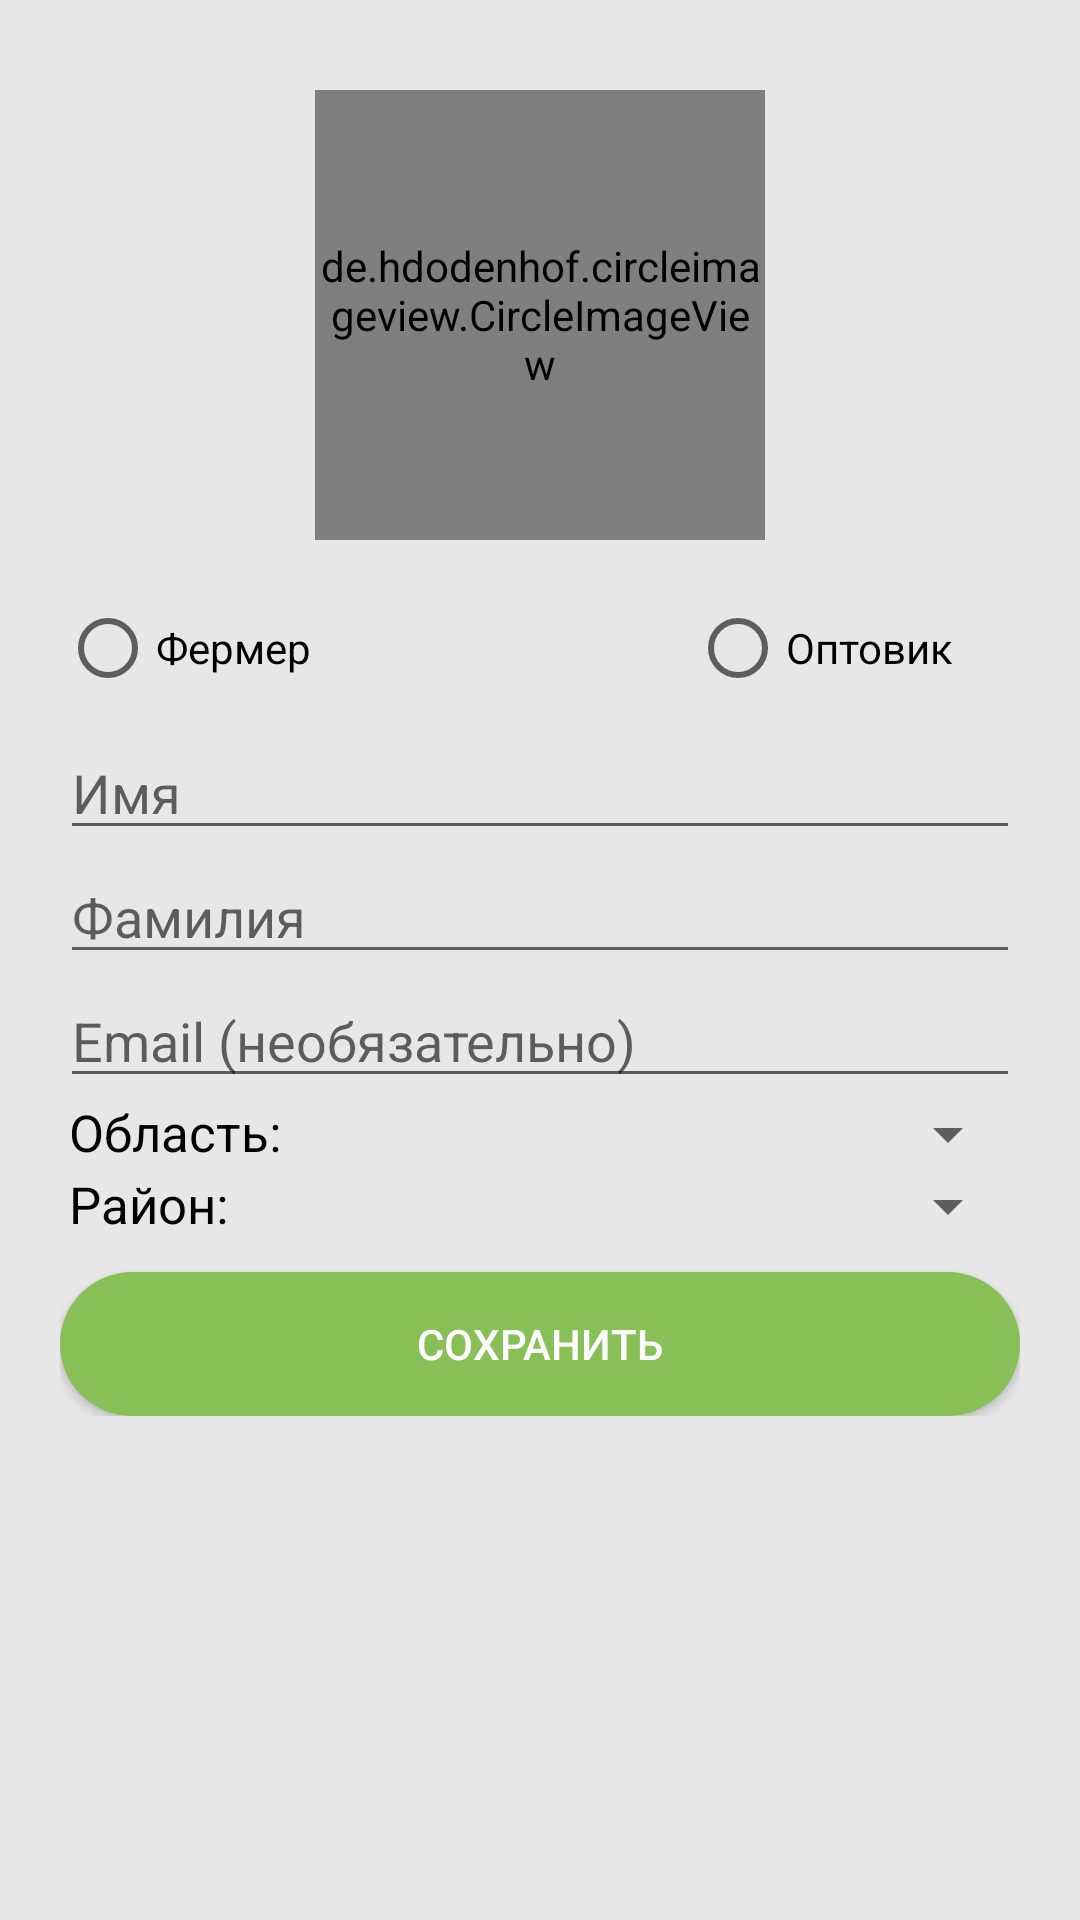

Android layout source for this screen:
<!-- AndroidManifest.xml: application theme AppTheme -->
<!-- res/layout/activity_edit_profile.xml -->
<?xml version="1.0" encoding="utf-8"?>
<RelativeLayout
        xmlns:android="http://schemas.android.com/apk/res/android"
        xmlns:tools="http://schemas.android.com/tools"
        xmlns:app="http://schemas.android.com/apk/res-auto"
        android:layout_width="match_parent"
        android:layout_height="match_parent"
        android:background="@color/profile_gray">
    <ScrollView
            android:layout_width="match_parent"
            android:layout_height="match_parent">
    <LinearLayout
            android:layout_width="match_parent"
            android:layout_height="match_parent"
            android:layout_margin="20dp"
            tools:context="com.growup.growup.ui.profile.EditProfileActivity"
            android:orientation="vertical">

        
        
        
        
        
        
        
        
        
        <de.hdodenhof.circleimageview.CircleImageView
                android:id="@+id/edit_profile_image"
                android:layout_marginTop="10dp"
                android:layout_gravity="center_horizontal"
                android:layout_width="150dp"
                android:layout_height="150dp"/>
        <RadioGroup
                android:id="@+id/edit_profile_radio_group"
                android:layout_marginTop="20dp"
                android:orientation="horizontal"
                android:layout_width="match_parent"
                android:layout_height="wrap_content">

            <RadioButton
                    android:layout_weight="1"
                    android:id="@+id/edit_profile_farmer"
                    android:layout_marginRight="50dp"
                    android:text="@string/farmer"
                    android:layout_width="0dp"
                    android:layout_height="wrap_content"/>
            <RadioButton
                    android:id="@+id/edit_profile_wholesaler"
                    android:layout_marginLeft="50dp"
                    android:text="@string/wholesaler"
                    android:layout_width="0dp"
                    android:layout_weight="1"
                    android:layout_height="wrap_content"/>
        </RadioGroup>
        <EditText
                android:hint="@string/name"
                android:layout_marginTop="10dp"
                android:id="@+id/edit_profile_name"
                android:layout_width="match_parent"
                android:layout_height="wrap_content"/>
        <EditText
                android:hint="@string/last_name"
                android:id="@+id/edit_profile_surname"
                android:layout_width="match_parent"
                android:layout_height="wrap_content"/>
        <EditText
                android:hint="@string/emailRegistration"
                android:id="@+id/edit_profile_email"
                android:layout_width="match_parent"
                android:layout_height="wrap_content"/>

        <LinearLayout
                android:orientation="horizontal"
                android:layout_width="match_parent"
                android:layout_height="wrap_content">
            <TextView
                    android:layout_marginLeft="3dp"
                    android:layout_width="wrap_content"
                    android:layout_height="wrap_content"
                    android:textSize="17sp"
                    android:textColor="@color/black"
                    android:text="@string/region"
            />
            <Spinner
                    android:id="@+id/edit_profile_spinner_regions"
                    android:layout_width="match_parent"
                    android:layout_height="wrap_content"/>

        </LinearLayout>
        <LinearLayout
                android:orientation="horizontal"
                android:layout_width="match_parent"
                android:layout_height="wrap_content">
            <TextView
                    android:layout_marginLeft="3dp"
                    android:layout_width="wrap_content"
                    android:layout_height="wrap_content"
                    android:textSize="17sp"
                    android:textColor="@color/black"
                    android:text="@string/district"
            />
            <Spinner
                    android:id="@+id/edit_profile_spinner_districts"
                    android:layout_width="match_parent"
                    android:layout_height="wrap_content"/>

        </LinearLayout>

        <Button
                android:id="@+id/save_user_data_btn"
                android:layout_marginTop="10dp"
                android:background="@drawable/button_bg"
                android:text="@string/save"
                android:textColor="@color/white"
                android:layout_width="match_parent"
                android:layout_height="wrap_content"/>
    </LinearLayout>
    </ScrollView>
</RelativeLayout>
<!-- resources referenced by this layout -->
<resources>
  <color name="black">#000000</color>
  <color name="profile_gray">#E7E7E7</color>
  <color name="white">#ffffff</color>
  <!-- drawable button_bg (drawable) -->
  <?xml version="1.0" encoding="utf-8"?>
  <shape xmlns:android="http://schemas.android.com/apk/res/android">
      <corners android:radius="32dp"/>
      <solid android:color="@color/mainGreen"/>
  
  </shape>
  <string name="district">Район:</string>
  <string name="edit_profile">редактировать профиль</string>
  <string name="emailRegistration">Email (необязательно)</string>
  <string name="farmer">Фермер</string>
  <string name="last_name">Фамилия</string>
  <string name="name">Имя</string>
  <string name="region">Область:</string>
  <string name="save">сохранить</string>
  <string name="wholesaler">Оптовик</string>
  <style name="AppTheme" parent="Theme.AppCompat.Light.DarkActionBar">
          
          <item name="colorPrimary">@color/mainGreen</item>
          <item name="colorPrimaryDark">@color/mainGreen</item>
          <item name="colorAccent">@color/mainGreen</item>
      </style>
  <color name="mainGreen">#88c057</color>
</resources>
